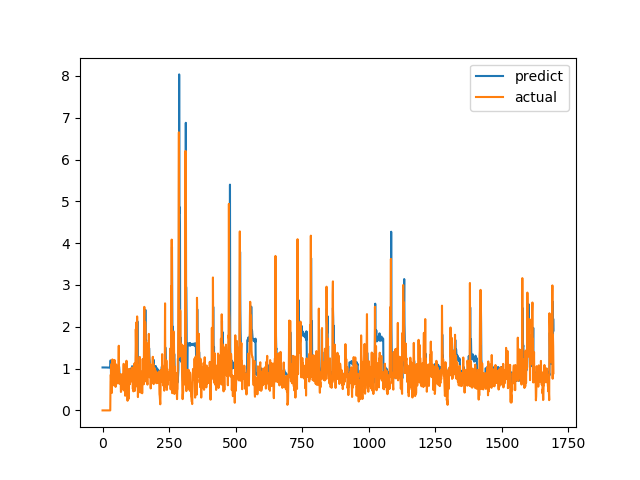

The file beside this chart, header and first rows:
predict, actual
1.027, 0.0
1.027, 0.0
1.027, 0.0
1.027, 0.0
1.027, 0.0
1.026, 0.0
1.026, 0.0
1.026, 0.0
1.026, 0.0
1.026, 0.0
1.026, 0.0
1.026, 0.0
1.026, 0.0
1.026, 0.0
1.026, 0.0
1.026, 0.0
1.026, 0.0
1.026, 0.0
1.026, 0.0
1.026, 0.0
1.025, 0.0
1.024, 0.0
1.024, 0.0
1.024, 0.0
1.024, 0.0
1.024, 0.0
1.024, 0.0
1.025, 0.0
1.025, 0.0
1.025, 0.0
1.195, 0.6915
1.17, 0.8558
0.787, 0.7094
0.8049, 1.015
0.8253, 1.116
0.8907, 0.4183
0.8633, 1.002
0.8031, 1.219
0.9199, 1.143
0.933, 0.6528
0.8801, 0.6747
0.778, 0.601
0.7508, 0.6695
0.7431, 0.6538
0.7534, 0.7814
0.7694, 1.206
0.873, 0.8469
0.8992, 0.8286
0.8459, 0.6482
0.8001, 0.5624
0.7479, 0.7183
0.7193, 1.1
0.7887, 0.9542
0.8284, 0.729
0.7965, 0.6694
0.733, 0.8631
0.7435, 0.6465
0.7646, 0.8223
0.7487, 0.9236
0.7903, 0.8301
... 1,636 more rows
